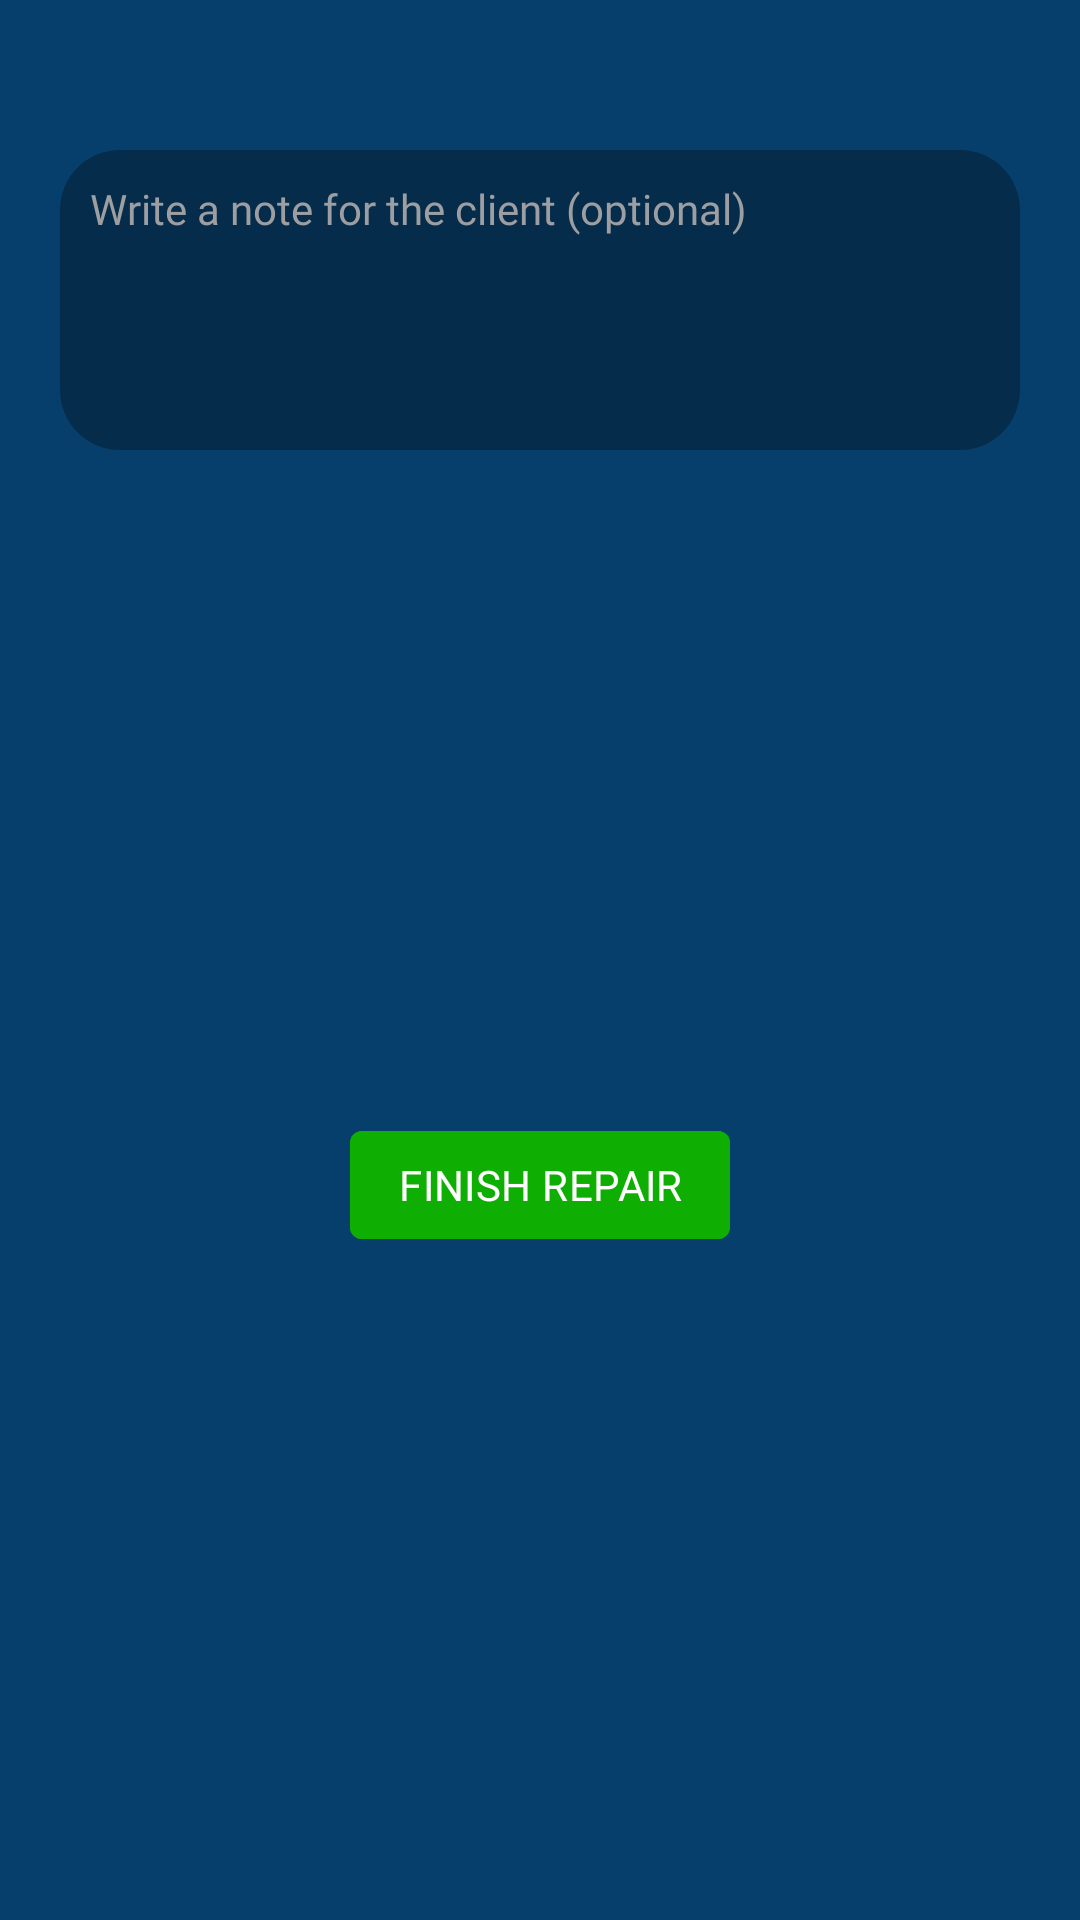

The Android layout XML behind this screen, and the referenced resources:
<!-- AndroidManifest.xml: application theme AppTheme -->
<!-- res/layout/repair_popup.xml -->
<?xml version="1.0" encoding="utf-8"?>
<androidx.constraintlayout.widget.ConstraintLayout xmlns:android="http://schemas.android.com/apk/res/android"
    xmlns:app="http://schemas.android.com/apk/res-auto"
    android:layout_width="match_parent"
    android:layout_height="wrap_content"
    android:background="#073F6C"
    android:paddingBottom="20dp">

    <com.google.android.material.button.MaterialButton
        android:id="@+id/close_popup_button"
        android:layout_width="20dp"
        android:layout_height="20dp"
        android:layout_alignParentEnd="true"
        android:layout_margin="10dp"
        android:background="@drawable/close"
        app:layout_constraintEnd_toEndOf="parent"
        app:layout_constraintTop_toTopOf="parent" />

    <EditText
        android:id="@+id/service_note"
        android:layout_width="0dp"
        android:layout_height="100dp"
        android:layout_below="@+id/close_popup_button"
        android:layout_centerHorizontal="true"
        android:fontFamily="@font/aldrich"
        android:hint="Write a note for the client (optional)"
        android:textColorHint="#9D9EA1"
        android:gravity="start"
        android:paddingStart="10dp"
        android:paddingEnd="10dp"
        android:paddingTop="10dp"
        android:paddingBottom="10dp"
        android:textColor="@color/white"
        android:textSize="14sp"
        app:layout_constraintBottom_toBottomOf="parent"
        app:layout_constraintEnd_toEndOf="parent"
        app:layout_constraintStart_toStartOf="parent"
        app:layout_constraintTop_toBottomOf="@+id/close_popup_button"
        app:layout_constraintVertical_bias="0"
        android:layout_marginTop="20dp"
        android:layout_marginLeft="20dp"
        android:layout_marginRight="20dp"
        android:background="@drawable/service_note_bkg"/>

    <com.google.android.material.button.MaterialButton
        android:id="@+id/finish_repair"
        android:layout_width="wrap_content"
        android:layout_height="wrap_content"
        app:layout_constraintBottom_toBottomOf="parent"
        app:layout_constraintEnd_toEndOf="parent"
        app:layout_constraintStart_toStartOf="parent"
        app:layout_constraintTop_toBottomOf="@+id/service_note"
        android:layout_marginTop="20dp"
        android:text="Finish repair"
        android:fontFamily="@font/aldrich"
        android:backgroundTint="#0FAE02"
        android:letterSpacing="0.01"/>

</androidx.constraintlayout.widget.ConstraintLayout>
<!-- resources referenced by this layout -->
<resources>
  <!-- drawable service_note_bkg (drawable) -->
  <?xml version="1.0" encoding="utf-8"?>
  <shape xmlns:android="http://schemas.android.com/apk/res/android">
  
      <solid android:color="#052C4A"/>
  
      <corners
          android:topLeftRadius="20dp"
          android:bottomLeftRadius="20dp"
          android:topRightRadius="20dp"
          android:bottomRightRadius="20dp"/>
  
  </shape>
  <style name="AppTheme" parent="Theme.MaterialComponents.DayNight.NoActionBar">
          
          <item name="colorPrimary">@color/black</item>
          <item name="colorPrimaryVariant">@color/black</item>
          <item name="colorOnPrimary">@color/white</item>
          
          <item name="colorSecondary">@color/black</item>
          <item name="colorSecondaryVariant">@color/black</item>
          <item name="colorOnSecondary">@color/black</item>
          
          <item name="android:statusBarColor" tools:targetApi="l">?attr/colorPrimaryVariant</item>
          
      </style>
  <!-- not gathered from this repository: default colours our renderer supplied (Android Studio template values) -->
  <color name="black">#FF000000</color>
  <color name="white">#FFFFFFFF</color>
</resources>
